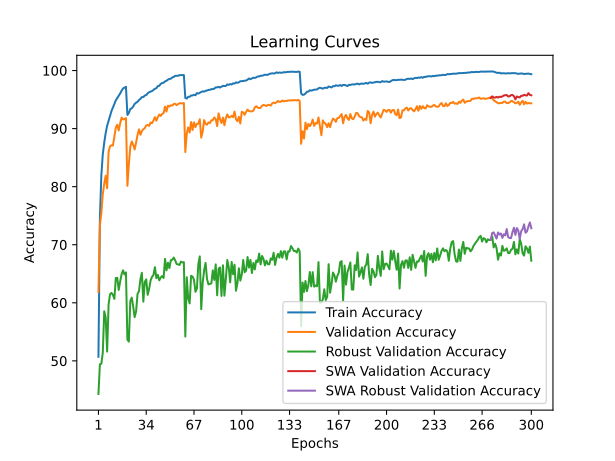

Values plotted in this chart, from the file beside it:
train_accuracy; train_loss; valid_accuracy; valid_loss; valid_accuracy_robust; valid_accuracy_swa; valid_accuracy_robust_swa
50,7020; 1,5583; 61,8600; 1,4214; 44,2966; 61,8600; 44,2966
74,4920; 1,0961; 73,3100; 1,1819; 49,3862; 73,3100; 49,3862
81,9520; 0,9360; 75,4400; 1,1267; 49,5034; 75,4400; 49,5034
85,5600; 0,8557; 78,7100; 1,0247; 51,3862; 78,7100; 51,3862
87,5980; 0,8053; 80,5300; 1,0082; 58,5448; 80,5300; 58,5448
89,2240; 0,7671; 81,8800; 0,9672; 57,4690; 81,8800; 57,4690
90,4880; 0,7367; 79,7200; 1,0233; 51,5931; 79,7200; 51,5931
91,3560; 0,7159; 86,0300; 0,8649; 59,6966; 86,0300; 59,6966
92,2860; 0,6934; 86,9500; 0,8398; 61,4759; 86,9500; 61,4759
93,0060; 0,6772; 87,1300; 0,8410; 61,6966; 87,1300; 61,6966
93,6240; 0,6631; 87,0700; 0,8248; 61,3655; 87,0700; 61,3655
94,2780; 0,6483; 88,5700; 0,8018; 60,6759; 88,5700; 60,6759
94,8580; 0,6343; 90,1800; 0,7493; 64,2759; 90,1800; 64,2759
95,2580; 0,6249; 90,6700; 0,7457; 64,2966; 90,6700; 64,2966
95,6900; 0,6134; 89,6700; 0,7688; 62,2138; 89,6700; 62,2138
96,0460; 0,6041; 90,9100; 0,7431; 63,6690; 90,9100; 63,6690
96,5260; 0,5944; 91,9000; 0,7114; 64,9241; 91,9000; 64,9241
96,9120; 0,5857; 91,5700; 0,7230; 65,5931; 91,5700; 65,5931
97,0500; 0,5835; 91,6300; 0,7177; 64,8759; 91,6300; 64,8759
97,1940; 0,5796; 91,8100; 0,7092; 65,2345; 91,8100; 65,2345
92,3480; 0,6893; 80,1400; 1,0310; 53,6690; 80,1400; 53,6690
92,6860; 0,6814; 83,8600; 0,9116; 53,3172; 83,8600; 53,3172
93,3800; 0,6668; 86,8600; 0,8190; 60,2690; 86,8600; 60,2690
93,4900; 0,6621; 87,7800; 0,8069; 60,8828; 87,7800; 60,8828
93,7960; 0,6537; 87,2400; 0,8348; 59,3655; 87,2400; 59,3655
94,2460; 0,6447; 86,4100; 0,8499; 57,5310; 86,4100; 57,5310
94,4560; 0,6392; 87,5800; 0,8136; 58,4897; 87,5800; 58,4897
94,6100; 0,6349; 88,8900; 0,7872; 61,5241; 88,8900; 61,5241
94,9160; 0,6283; 89,8700; 0,7520; 62,0069; 89,8700; 62,0069
95,1160; 0,6222; 88,9400; 0,7796; 64,0621; 88,9400; 64,0621
95,4280; 0,6163; 89,5700; 0,7579; 65,1655; 89,5700; 65,1655
95,4160; 0,6155; 89,8800; 0,7638; 60,1931; 89,8800; 60,1931
95,6980; 0,6091; 90,0800; 0,7457; 63,6000; 90,0800; 63,6000
95,7620; 0,6071; 90,5400; 0,7293; 64,0276; 90,5400; 64,0276
96,0660; 0,6019; 90,6200; 0,7399; 61,3724; 90,6200; 61,3724
96,2660; 0,5974; 90,4700; 0,7412; 62,3655; 90,4700; 62,3655
96,3760; 0,5926; 91,0500; 0,7319; 63,8276; 91,0500; 63,8276
96,4600; 0,5896; 90,9300; 0,7182; 64,4621; 90,9300; 64,4621
96,6580; 0,5863; 91,3800; 0,7145; 64,7862; 91,3800; 64,7862
96,8460; 0,5797; 91,9700; 0,7182; 66,1379; 91,9700; 66,1379
96,9480; 0,5777; 91,3600; 0,7068; 64,2483; 91,3600; 64,2483
97,3220; 0,5707; 91,9400; 0,7013; 64,8138; 91,9400; 64,8138
97,3640; 0,5676; 92,4100; 0,6920; 63,8621; 92,4100; 63,8621
97,6860; 0,5622; 92,1800; 0,6936; 64,3379; 92,1800; 64,3379
97,8440; 0,5583; 92,5200; 0,6799; 64,6000; 92,5200; 64,6000
97,9000; 0,5564; 92,6700; 0,6935; 64,2690; 92,6700; 64,2690
98,1200; 0,5515; 93,7900; 0,6627; 67,5586; 93,7900; 67,5586
98,2360; 0,5475; 92,9300; 0,6731; 65,5862; 92,9300; 65,5862
98,4240; 0,5441; 93,9500; 0,6561; 66,9034; 93,9500; 66,9034
98,5600; 0,5412; 93,7900; 0,6605; 65,9793; 93,7900; 65,9793
98,5800; 0,5394; 94,0200; 0,6528; 67,3310; 94,0200; 67,3310
98,8100; 0,5354; 93,9600; 0,6548; 67,4276; 93,9600; 67,4276
98,8880; 0,5330; 94,2400; 0,6608; 67,7862; 94,2400; 67,7862
99,0760; 0,5292; 94,2600; 0,6502; 67,3172; 94,2600; 67,3172
99,0940; 0,5287; 94,0400; 0,6581; 66,6828; 94,0400; 66,6828
99,0960; 0,5285; 94,2200; 0,6561; 66,6138; 94,2200; 66,6138
99,2000; 0,5260; 94,3500; 0,6524; 66,5103; 94,3500; 66,5103
99,2040; 0,5266; 94,3800; 0,6507; 67,0897; 94,3800; 67,0897
99,2280; 0,5256; 94,3100; 0,6537; 66,9517; 94,3100; 66,9517
99,2140; 0,5258; 94,4000; 0,6510; 66,9931; 94,4000; 66,9931
... 240 more rows
